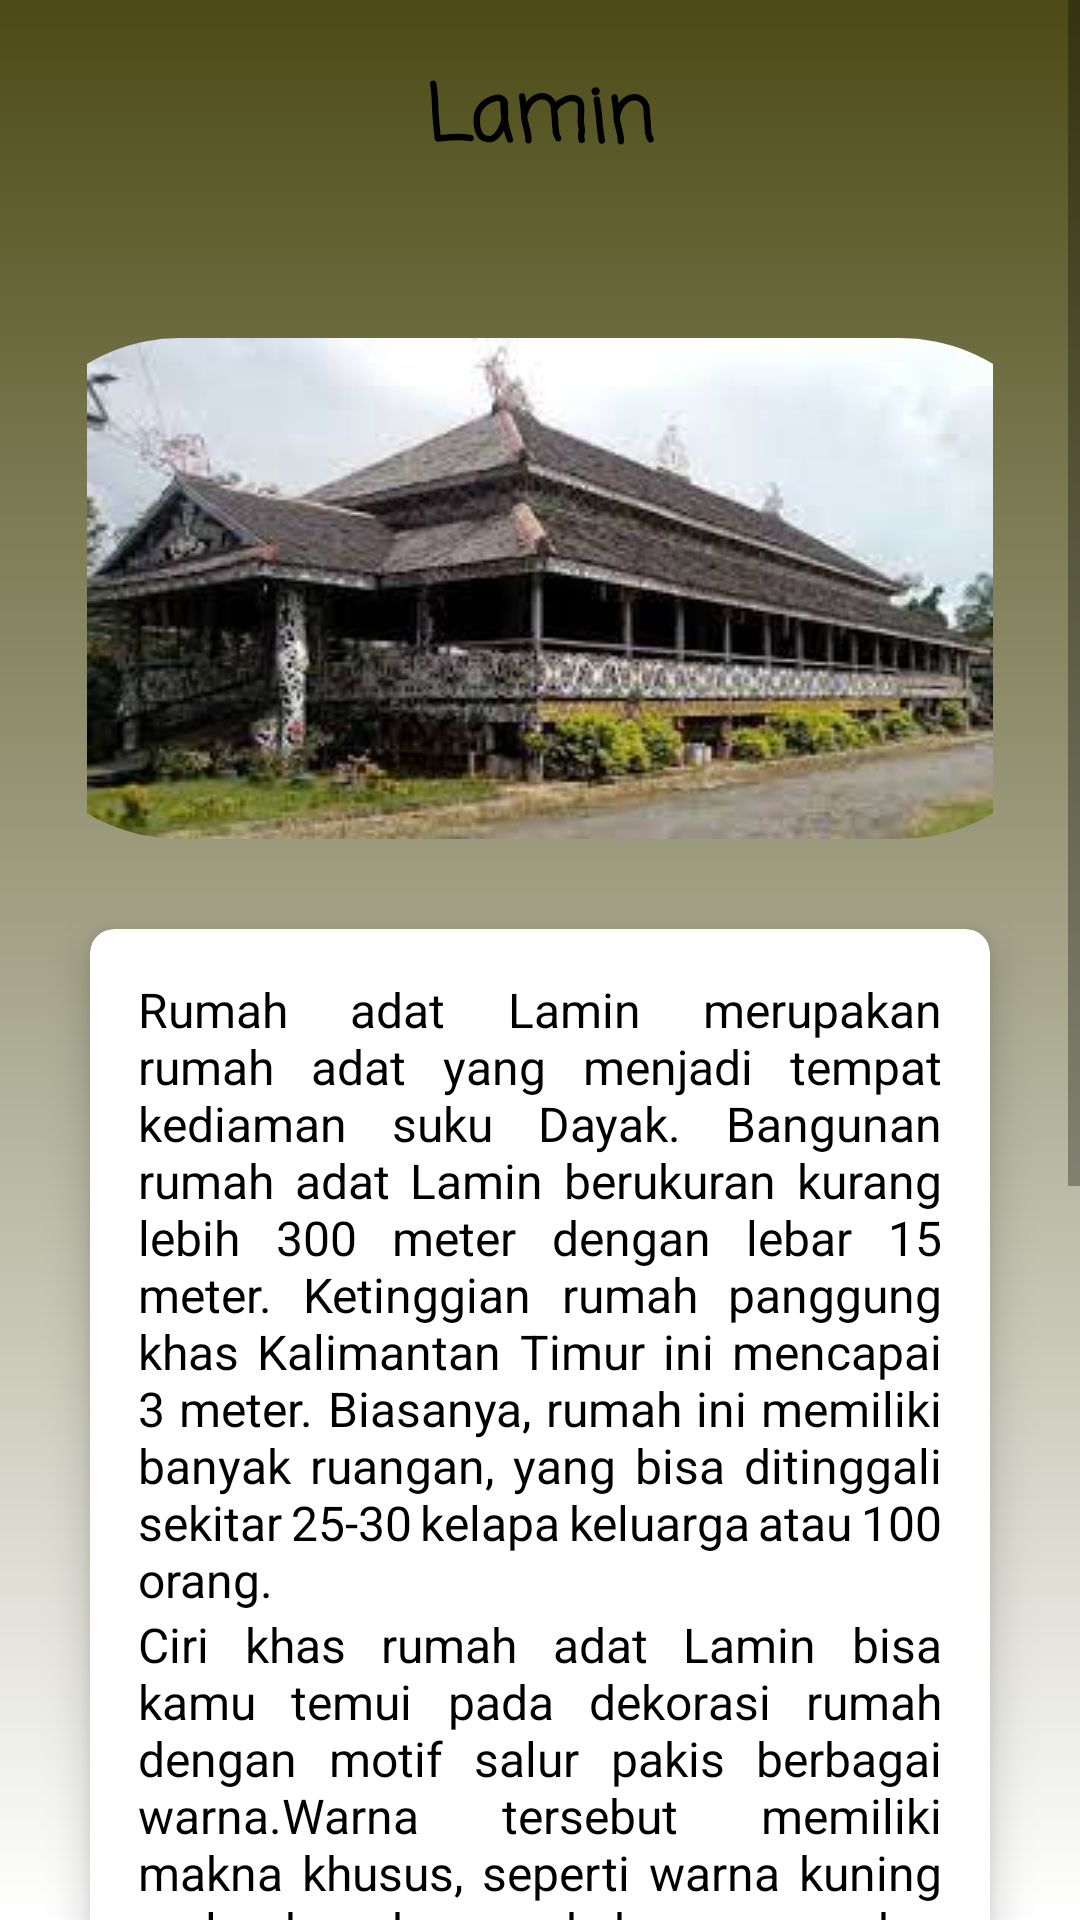

The Android layout XML behind this screen, and the referenced resources:
<!-- AndroidManifest.xml: application theme Theme.Design.Light.NoActionBar -->
<!-- res/layout/activity_kaltim_rumah_adat_lamin.xml -->
<?xml version="1.0" encoding="utf-8"?>
<ScrollView xmlns:android="http://schemas.android.com/apk/res/android"
    xmlns:app="http://schemas.android.com/apk/res-auto"
    xmlns:tools="http://schemas.android.com/tools"
    android:layout_width="match_parent"
    android:layout_height="match_parent"
    android:orientation="vertical"
    android:background="@drawable/bg1"
    tools:context=".KalselRumahAdat_BubunganTinggi">

    <LinearLayout
        android:layout_width="match_parent"
        android:layout_height="wrap_content"
        android:orientation="vertical">

        <TextView
            android:layout_width="match_parent"
            android:layout_height="wrap_content"
            android:layout_marginTop="20dp"
            android:text="Lamin"
            android:textAlignment="center"
            android:textStyle="bold"
            android:textSize="26sp"
            android:fontFamily="casual"
            android:textColor="@color/black"/>

        <com.google.android.material.imageview.ShapeableImageView
            android:layout_width="match_parent"
            android:layout_height="wrap_content"
            android:layout_gravity="center_horizontal"
            android:layout_marginTop="53dp"
            android:src="@drawable/rumahadat_kaltim_lamin"
            app:shapeAppearanceOverlay="@style/roundImageView"/>

        <GridLayout
            android:layout_width="match_parent"
            android:layout_height="match_parent"
            android:alignmentMode="alignMargins"
            android:columnCount="1"
            android:rowCount="1"
            android:columnOrderPreserved="false"
            android:padding="14dp">

            <androidx.cardview.widget.CardView
                android:layout_width="match_parent"
                android:layout_height="wrap_content"
                android:layout_rowWeight="1"
                android:layout_columnWeight="1"
                android:layout_margin="16dp"
                app:cardCornerRadius="8dp"
                app:cardElevation="8dp">

                <LinearLayout
                    android:layout_width="wrap_content"
                    android:layout_height="wrap_content"
                    android:layout_gravity="center_horizontal"
                    android:layout_margin="16dp"
                    android:orientation="vertical">

                    <TextView
                        android:layout_width="match_parent"
                        android:layout_height="wrap_content"
                        android:text="Rumah adat Lamin merupakan rumah adat yang menjadi tempat kediaman suku Dayak. Bangunan rumah adat Lamin berukuran kurang lebih 300 meter dengan lebar 15 meter. Ketinggian rumah panggung khas Kalimantan Timur ini mencapai 3 meter. Biasanya, rumah ini memiliki banyak ruangan, yang bisa ditinggali sekitar 25-30 kelapa keluarga atau 100 orang."
                        android:justificationMode="inter_word"
                        android:textColor="@color/black"
                        android:textSize="16sp"/>

                    <TextView
                        android:layout_width="match_parent"
                        android:layout_height="wrap_content"
                        android:text="Ciri khas rumah adat Lamin bisa kamu temui pada dekorasi rumah dengan motif salur pakis berbagai warna.Warna tersebut memiliki makna khusus, seperti warna kuning melambangkan kekayaan dan keagungan, merah sebagai lambang keabadian, putih berarti kesucian dan kesederhanaan, serta hitam sebagai penolak bala (musibah)."
                        android:justificationMode="inter_word"
                        android:textColor="@color/black"
                        android:textSize="16sp" />

                    <TextView
                        android:layout_width="match_parent"
                        android:layout_height="wrap_content"
                        android:text="Tidak hanya itu, rumah adat Lamin juga memiliki banyak ukiran pada tiang penyangga rumah dengan bentuk kepala manusia atau hewan. Sedangkan pada bagian atap rumah, dihiasi dengan patung berbentuk naga atau burung enggang.Selain itu, pada rumah adat Lamin juga dibangun patung blonthang atau patung untuk menangkal roh-roh jahat, serta menandakan status sosial."
                        android:justificationMode="inter_word"
                        android:textColor="@color/black"
                        android:textSize="16sp"/>

                </LinearLayout>

            </androidx.cardview.widget.CardView>

        </GridLayout>

        <Button
            android:id="@+id/btnPrev_rumahAdat_kaltim"
            android:drawableLeft="@drawable/baseline_arrow_back_24"
            android:layout_width="150dp"
            android:layout_height="wrap_content"
            android:layout_gravity="center"
            android:text="Kembali"/>

    </LinearLayout>

</ScrollView>
<!-- resources referenced by this layout -->
<resources>
  <color name="black">#FF000000</color>
  <!-- drawable bg1 (drawable) -->
  <?xml version="1.0" encoding="utf-8"?>
  <shape xmlns:android="http://schemas.android.com/apk/res/android">
      <gradient
          android:angle="90"
          android:endColor="@color/colorGreen_A400"
          android:startColor="@color/white" />
  </shape>
  <!-- drawable rumahadat_kaltim_lamin: jpg bitmap (drawable, 9827 bytes) -->
  <style name="roundImageView" parent="">
  
          <item name="cornerFamily">rounded</item>
          <item name="cornerSize">60dp</item>
          <item name="color">@color/white</item>
          <item name="colorPrimary">@color/colorPrimary</item>
          <item name="colorPrimaryDark">@color/colorPrimaryDark</item>
          <item name="colorAccent">@color/colorAccent</item>
          <item name="android:windowTranslucentStatus">true</item>
  
      </style>
  <color name="colorGreen_A400">#4C4B16</color>
  <color name="white">#FFFFFFFF</color>
  <color name="colorPrimary">#3F51B5</color>
  <color name="colorPrimaryDark">#303F9F</color>
  <color name="colorAccent">#FFFFFF</color>
</resources>
